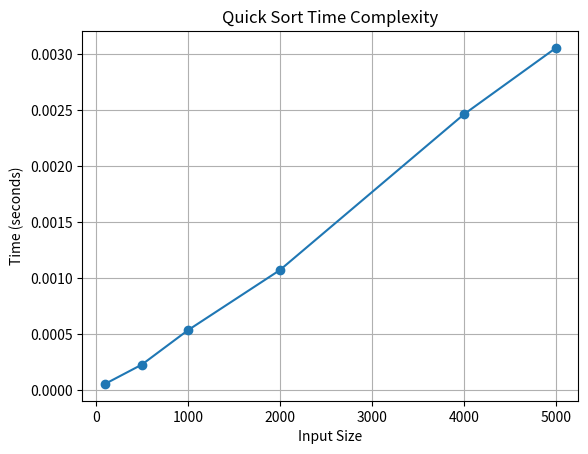

This figure's Python source:
import random
import time
import matplotlib.pyplot as plt
def quick_sort(arr, low, high): 
    if low < high:
        pivot = partition(arr, low, high)
        quick_sort(arr, low, pivot - 1)
        quick_sort(arr, pivot + 1, high)

def partition(arr, low, high):
    pivot = arr[high]     
    i = low - 1           
    for j in range(low, high):
        if arr[j] <= pivot:
            i += 1
            arr[i], arr[j] = arr[j], arr[i]
    arr[i + 1], arr[high] = arr[high], arr[i + 1]
    return i + 1
arr = [5, 8, 1, 2, 6, 3, 9]
print("Before sorting:", arr)
quick_sort(arr, 0, len(arr) - 1)
print("After sorting:", arr)
sizes = [100, 500, 1000, 2000 ,4000, 5000]
times = []

for size in sizes:
    arr = [random.randint(1, 10000) for _ in range(size)]
    start = time.time()
    quick_sort(arr, 0, len(arr) - 1)
    end = time.time()
    times.append(end - start)
plt.plot(sizes, times, marker='o')
plt.title("Quick Sort Time Complexity")
plt.xlabel("Input Size")
plt.ylabel("Time (seconds)")
plt.grid(True)
plt.show()
